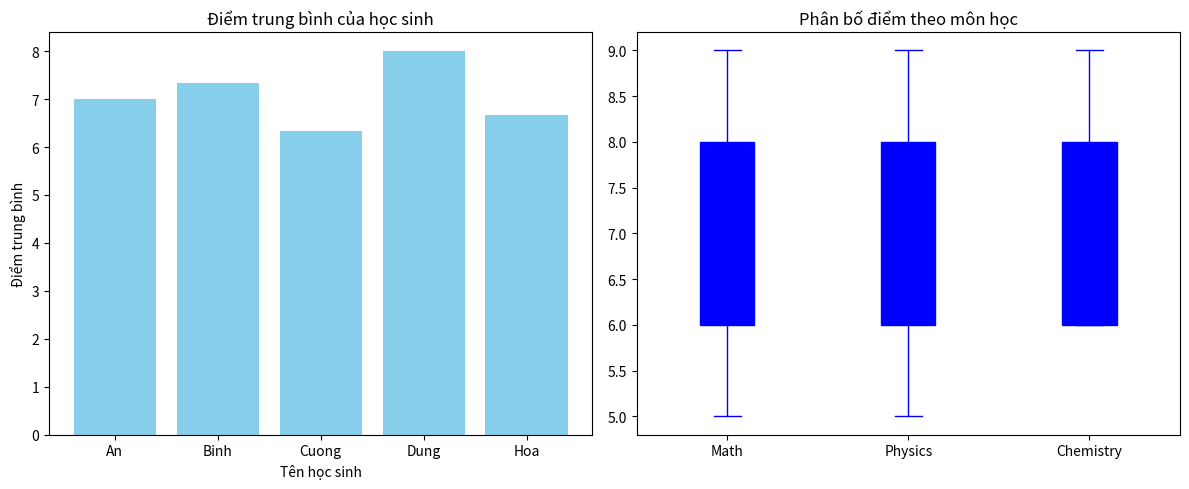

The matplotlib source for this figure:
import pandas as pd
import matplotlib.pyplot as plt

# Dữ liệu mảng (list of dict)
data = [
    {"Name": "An",    "Math": 8, "Physics": 7, "Chemistry": 6, "Average": (8+7+6)/3},
    {"Name": "Binh",  "Math": 9, "Physics": 6, "Chemistry": 7, "Average": (9+6+7)/3},
    {"Name": "Cuong", "Math": 5, "Physics": 8, "Chemistry": 6, "Average": (5+8+6)/3},
    {"Name": "Dung",  "Math": 7, "Physics": 9, "Chemistry": 8, "Average": (7+9+8)/3},
    {"Name": "Hoa",   "Math": 6, "Physics": 5, "Chemistry": 9, "Average": (6+5+9)/3},
]

# Tạo DataFrame từ dữ liệu mảng
df = pd.DataFrame(data)

# Tạo figure với 2 subplot (1 hàng, 2 cột)
fig, axes = plt.subplots(1, 2, figsize=(12, 5))

# Biểu đồ cột: điểm trung bình
axes[0].bar(df["Name"], df["Average"], color="skyblue")
axes[0].set_title("Điểm trung bình của học sinh")
axes[0].set_xlabel("Tên học sinh")
axes[0].set_ylabel("Điểm trung bình")

# Biểu đồ hộp: phân bố điểm theo môn
df[["Math", "Physics", "Chemistry"]].plot(
    kind="box", ax=axes[1], color="blue", patch_artist=True
)
axes[1].set_title("Phân bố điểm theo môn học")

# Hiển thị cả 2 biểu đồ cùng lúc
plt.tight_layout()
plt.show()
